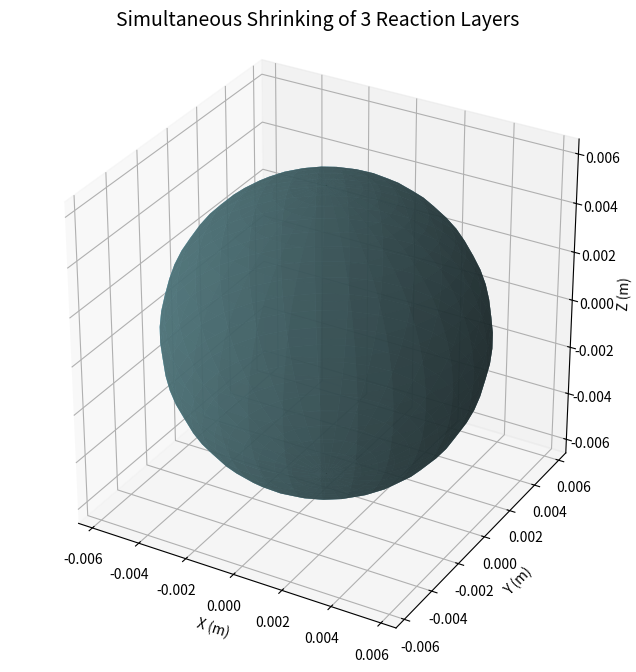

This chart was generated by the following Python code:
### 3D ANIMATION: Simultaneous shrinking of 3 reaction layers
# Hopefully this can help more new students / ferrous metallurgy engineers understand
# the complex interaction of gas-film, diffusion, and surface reaction controls

# Have fun!

import numpy as np
import matplotlib.pyplot as plt
from matplotlib import animation
from mpl_toolkits.mplot3d import Axes3D

# =====================================================
# 1️⃣ Define physical constants for each phase
# =====================================================

# --- PHASE 1: chemical reaction control ---
rho_b1 = 20671.25
R_o1 = 0.006
P1 = 101400
R_g = 8.314
T1 = 1175.15
k_s1 = 0.01311
C1 = ((rho_b1 * R_o1 * R_g * T1) / (3 * 0.15969 * k_s1 * P1))

# --- PHASE 2: diffusion control ---
rho_b2 = 32900.11
R_o2 = 0.006
P2 = 101400
T2 = 1175.15
tortuosity2 = 2
porosity2 = 0.37
D_0 = 1e-4
D_e2 = D_0 * (porosity2 * T2**1.75) / (tortuosity2 * P2)
C2 = (rho_b2 * R_o2**2 * R_g * T2) / (6 * D_e2 * P2 * (1 - porosity2))

# --- PHASE 3: gas-film + diffusion + surface ---
rho_b3 = 20648.18
R_o3 = 0.006
b3 = 1
P3 = 101400
T3 = 1175.15
k_g3 = 0.4
tortuosity3 = 2
porosity3 = 0.37
k_s3 = 0.01311
D_e3 = D_0 * (porosity3 / tortuosity3)
C3 = rho_b3 * R_o3 / (b3 * (P3 / (R_g * T3)))

# =====================================================
# 2️⃣ Build r(t) relationships for each phase
# =====================================================

# Common radial fraction
r_frac = np.linspace(1.0, 0.1, 200)

# Invert t(r) equations numerically
def t1_r(r): return C1 * (1 - 3 * (r/R_o1)**(2/3) + 2 * (r/R_o1))
def t2_r(r): return C2 * (1 - 3 * (r/R_o2)**(2/3) + 2 * (r/R_o2))
def t3_r(r): 
    return C3 * (
        (1/(3*k_g3)) * (1 - r/R_o3)
        + (R_o3/(6*D_e3)) * (1 - 3*(r/R_o3)**2 + 2*(r/R_o3)**3)
        + (1/(3*k_s3)) * (1 - r/R_o3)
    )

t1 = t1_r(R_o1 * r_frac)
t2 = t2_r(R_o2 * r_frac)
t3 = t3_r(R_o3 * r_frac)

# Normalize to same total duration for animation
max_t = max(t1.max(), t2.max(), t3.max())
t_common = np.linspace(0, max_t, 200)

# Interpolated radii as function of common time
r1 = np.interp(t_common, t1, R_o1 * r_frac)
r2 = np.interp(t_common, t2, R_o2 * r_frac)
r3 = np.interp(t_common, t3, R_o3 * r_frac)

# =====================================================
# 3️⃣ Visualization setup
# =====================================================
def sphere_coords(radius, n=30):
    phi = np.linspace(0, np.pi, n)
    theta = np.linspace(0, 2*np.pi, n)
    phi, theta = np.meshgrid(phi, theta)
    X = radius * np.sin(phi) * np.cos(theta)
    Y = radius * np.sin(phi) * np.sin(theta)
    Z = radius * np.cos(phi)
    return X, Y, Z

fig = plt.figure(figsize=(8,8))
ax = fig.add_subplot(111, projection="3d")
ax.set_title("Simultaneous Shrinking of 3 Reaction Layers", fontsize=14)
ax.set_box_aspect([1,1,1])

lim = R_o1 * 1.1
ax.set_xlim(-lim, lim)
ax.set_ylim(-lim, lim)
ax.set_zlim(-lim, lim)
ax.set_xlabel("X (m)")
ax.set_ylabel("Y (m)")
ax.set_zlabel("Z (m)")

# Initial spheres
X1,Y1,Z1 = sphere_coords(r1[0])
X2,Y2,Z2 = sphere_coords(r2[0])
X3,Y3,Z3 = sphere_coords(r3[0])

surf1 = ax.plot_surface(X1, Y1, Z1, color="deepskyblue", alpha=0.4, edgecolor="none")
surf2 = ax.plot_surface(X2, Y2, Z2, color="silver", alpha=0.4, edgecolor="none")
surf3 = ax.plot_surface(X3, Y3, Z3, color="darkslategrey", alpha=0.4, edgecolor="none")

time_text = ax.text2D(0.05, 0.92, "", transform=ax.transAxes, fontsize=12)

# =====================================================
# 4️⃣ Animation function
# =====================================================
def update(frame):
    # Clear only previous surface collections
    for coll in list(ax.collections):
        coll.remove()

    # Draw all three updated spheres
    X1,Y1,Z1 = sphere_coords(r1[frame])
    X2,Y2,Z2 = sphere_coords(r2[frame])
    X3,Y3,Z3 = sphere_coords(r3[frame])

    ax.plot_surface(X1, Y1, Z1, color="deepskyblue", alpha=0.2, edgecolor="black")
    ax.plot_surface(X2, Y2, Z2, color="lime", alpha=0.6, edgecolor="seagreen")
    ax.plot_surface(X3, Y3, Z3, color="red", alpha=0.15, edgecolor="red")

    time_text.set_text(f"t = {t_common[frame]:.2e} s")

    return []

# =====================================================
# 5️⃣ Run animation
# =====================================================
anim = animation.FuncAnimation(
    fig, update, frames=len(t_common), interval=30, blit=False, repeat=True
)

plt.show()
